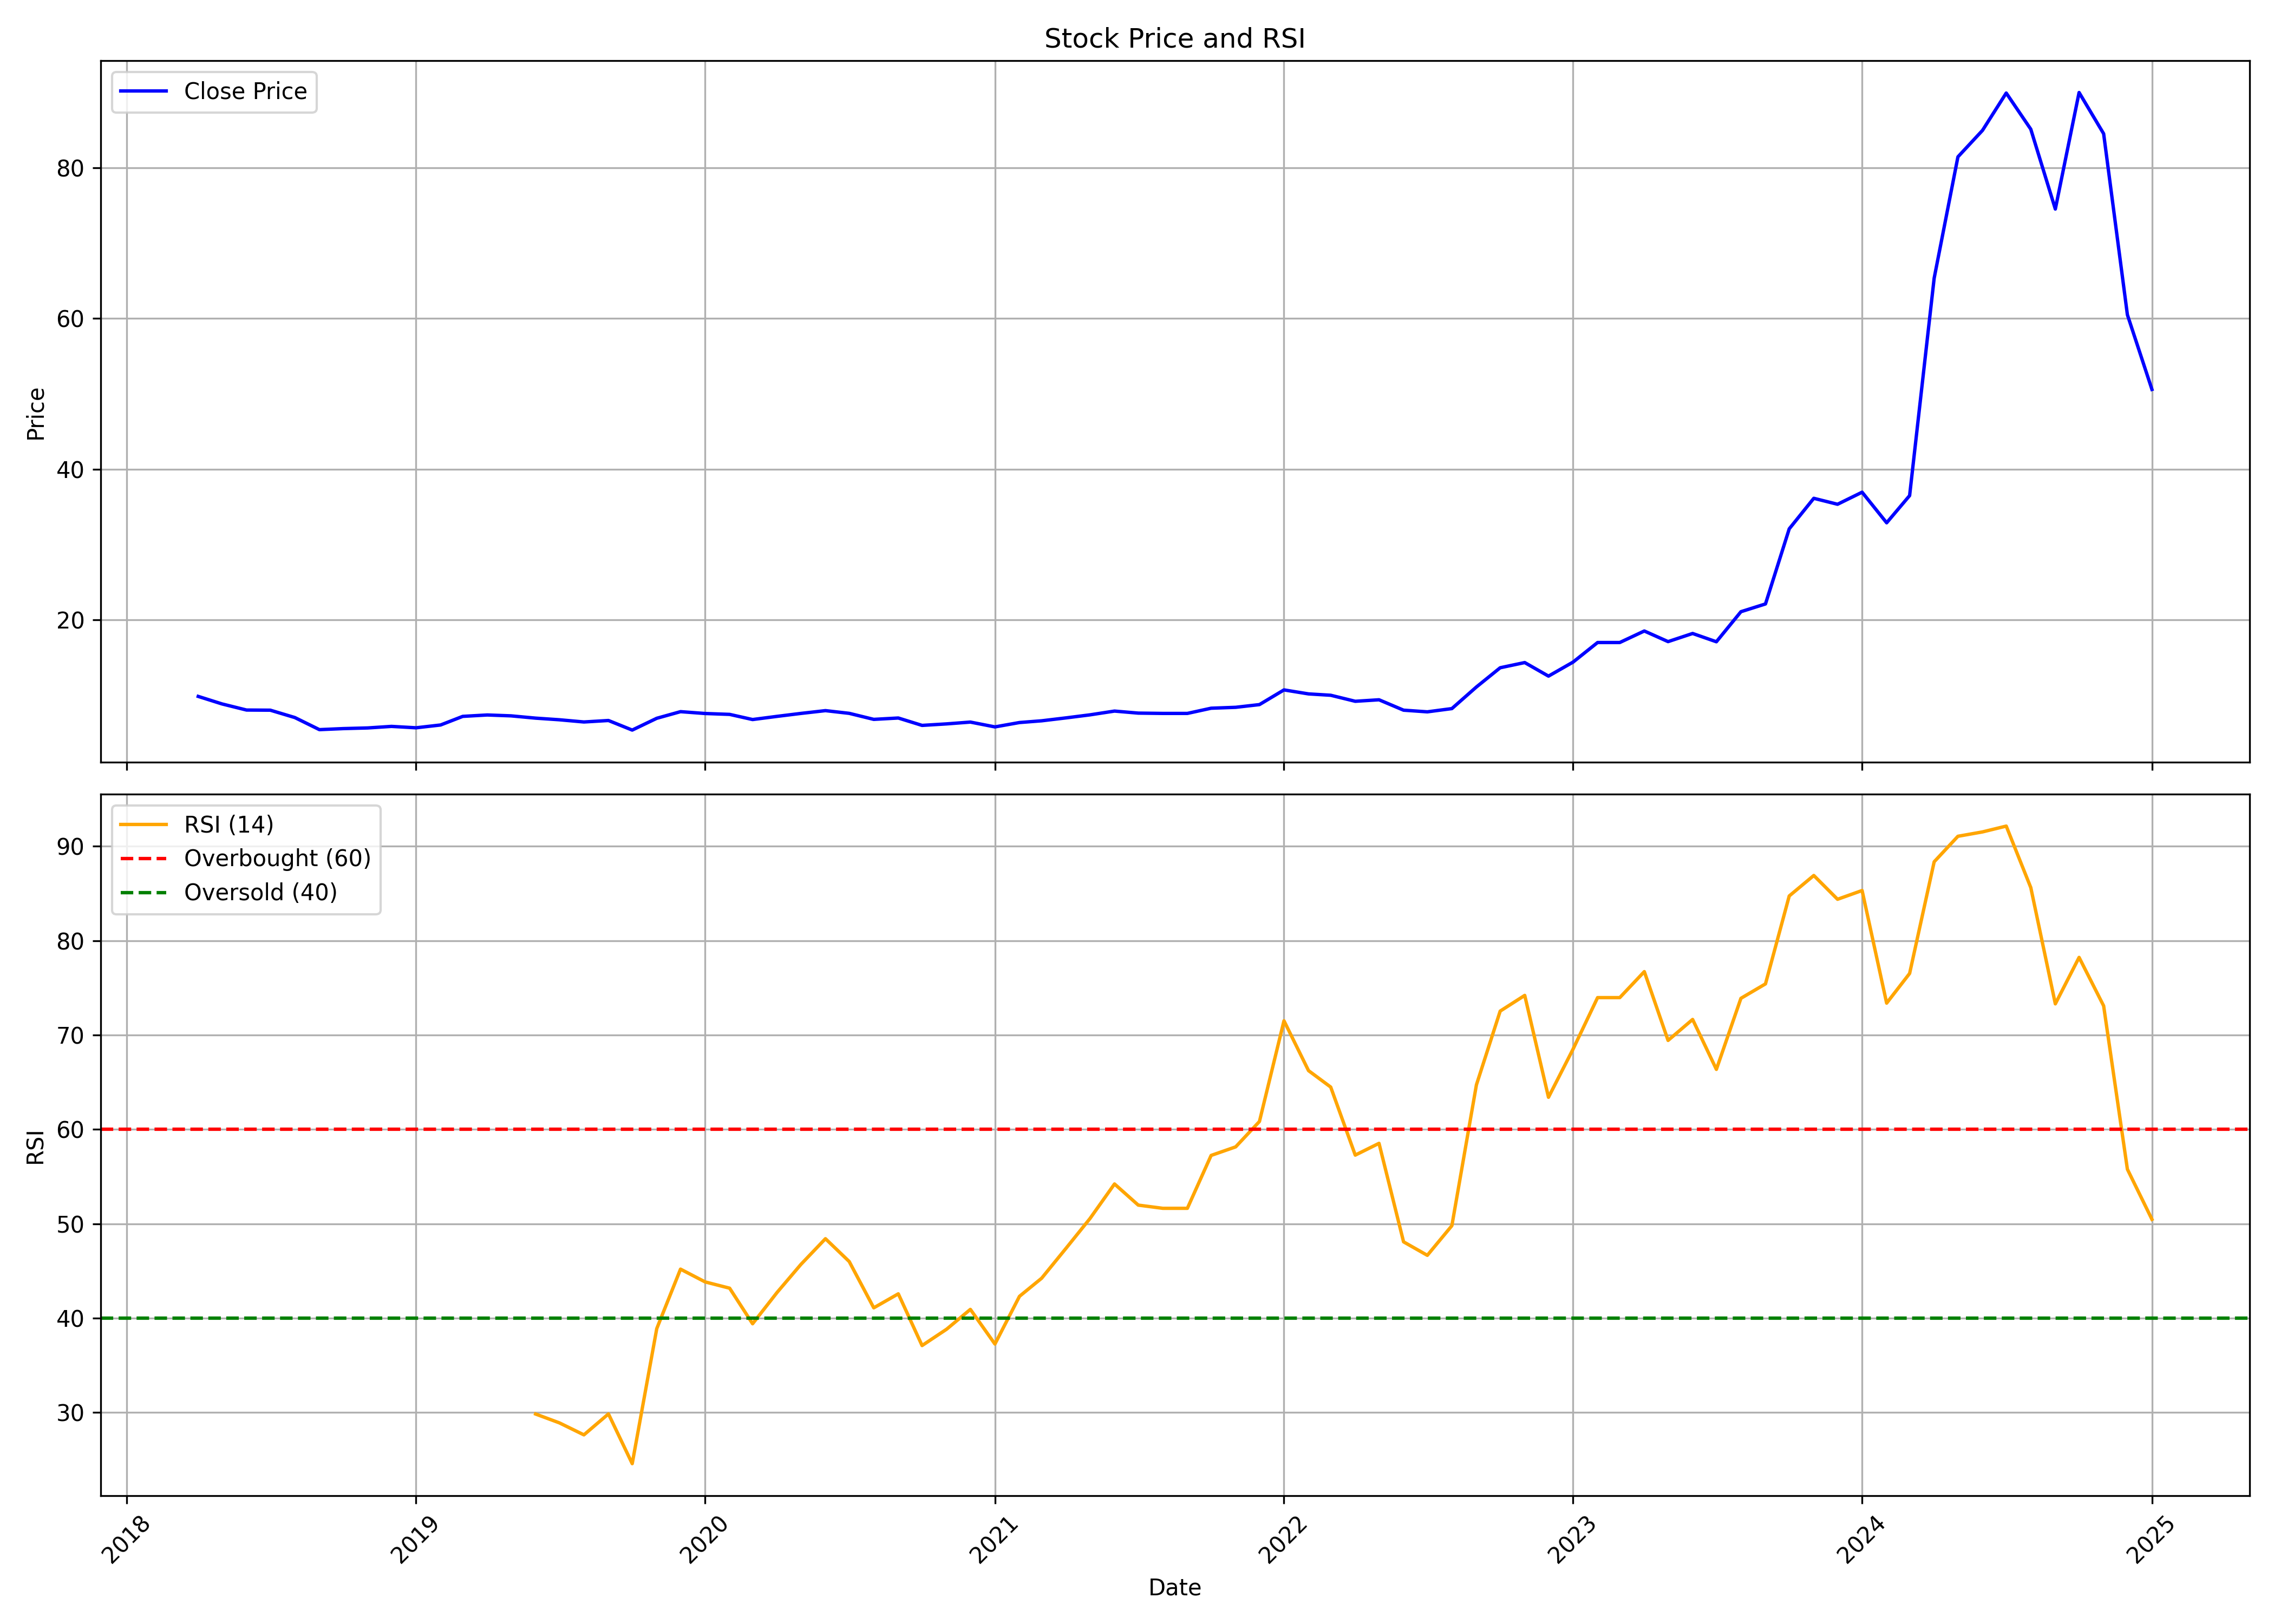

Values plotted in this chart, from the file beside it:
, Unnamed: 0.1, Unnamed: 0, date, symbol, open, high, low, close, volume, rsi
0, 0, 0, 2018-04-01, TARACHAND, 9.955, 10.37, 9.017, 9.848, 2980000, 
1, 1, 1, 2018-05-01, TARACHAND, 9.848, 9.848, 7.97, 8.85, 1650000, 
2, 2, 2, 2018-06-01, TARACHAND, 9.193, 9.877, 8.039, 8.039, 6480000, 
3, 3, 3, 2018-07-01, TARACHAND, 8.215, 8.899, 7.628, 8.019, 4570000, 
4, 4, 4, 2018-08-01, TARACHAND, 7.853, 7.96, 7.041, 7.041, 670000, 
5, 5, 5, 2018-09-01, TARACHAND, 6.65, 7.041, 4.997, 5.437, 650000, 
6, 6, 6, 2018-10-01, TARACHAND, 5.437, 6.249, 4.313, 5.574, 1110000, 
7, 7, 7, 2018-11-01, TARACHAND, 5.476, 6.474, 4.821, 5.662, 370000, 
8, 8, 8, 2018-12-01, TARACHAND, 5.672, 6.454, 5.144, 5.868, 420000, 
9, 9, 9, 2019-01-01, TARACHAND, 5.868, 6.552, 5.34, 5.682, 520000, 
10, 10, 10, 2019-02-01, TARACHAND, 5.682, 6.406, 5.046, 6.053, 980000, 
11, 11, 11, 2019-03-01, TARACHAND, 6.063, 7.628, 5.731, 7.198, 2390000, 
12, 12, 12, 2019-04-01, TARACHAND, 7.335, 7.775, 6.425, 7.383, 930000, 
13, 13, 13, 2019-05-01, TARACHAND, 7.383, 8.557, 6.963, 7.266, 720000, 
14, 14, 14, 2019-06-01, TARACHAND, 7.149, 7.696, 6.65, 6.963, 340000, 29.82
15, 15, 15, 2019-07-01, TARACHAND, 6.963, 8.283, 6.552, 6.748, 530000, 28.89
16, 16, 16, 2019-08-01, TARACHAND, 6.797, 7.784, 5.907, 6.454, 350000, 27.61
17, 17, 17, 2019-09-01, TARACHAND, 6.454, 6.846, 5.868, 6.65, 200000, 29.83
18, 18, 18, 2019-10-01, TARACHAND, 6.65, 6.836, 4.997, 5.379, 250000, 24.56
19, 19, 19, 2019-11-01, TARACHAND, 5.379, 7.041, 5.379, 6.943, 700000, 38.88
20, 20, 20, 2019-12-01, TARACHAND, 6.943, 8.41, 6.621, 7.824, 350000, 45.18
21, 21, 21, 2020-01-01, TARACHAND, 8.019, 8.312, 7.1, 7.579, 300000, 43.83
22, 22, 22, 2020-02-01, TARACHAND, 37.9, 37.9, 6.767, 7.462, 240000, 43.16
23, 23, 23, 2020-03-01, TARACHAND, 7.051, 7.237, 4.127, 6.777, 720000, 39.39
24, 24, 24, 2020-04-01, TARACHAND, 6.93, 7.7, 5.5, 7.2, 190000, 42.72
25, 25, 25, 2020-05-01, TARACHAND, 7.2, 7.97, 6.06, 7.59, 740000, 45.68
26, 26, 26, 2020-06-01, TARACHAND, 7.59, 8.55, 7.06, 7.96, 350000, 48.41
27, 27, 27, 2020-07-01, TARACHAND, 7.96, 8.4, 6.8, 7.6, 480000, 45.99
28, 28, 28, 2020-08-01, TARACHAND, 7.6, 7.8, 6.3, 6.8, 110000, 41.08
29, 29, 29, 2020-09-01, TARACHAND, 6.8, 7.0, 6.2, 6.98, 90000, 42.56
30, 30, 30, 2020-10-01, TARACHAND, 6.14, 7.5, 6.0, 6.0, 530000, 37.08
31, 31, 31, 2020-11-01, TARACHAND, 6.0, 6.2, 5.36, 6.2, 140000, 38.81
32, 32, 32, 2020-12-01, TARACHAND, 6.2, 6.5, 5.4, 6.44, 90000, 40.92
33, 33, 33, 2021-01-01, TARACHAND, 6.44, 6.44, 5.2, 5.8, 80000, 37.24
34, 34, 34, 2021-02-01, TARACHAND, 5.8, 7.58, 5.73, 6.38, 2160000, 42.3
35, 35, 35, 2021-03-01, TARACHAND, 7.56, 8.57, 5.82, 6.61, 850000, 44.22
36, 36, 36, 2021-04-01, TARACHAND, 6.61, 7.6, 5.48, 7.0, 100000, 47.41
37, 37, 37, 2021-05-01, TARACHAND, 7.29, 8.02, 6.0, 7.4, 830000, 50.54
38, 38, 38, 2021-06-01, TARACHAND, 7.4, 10.47, 7.4, 7.9, 1020000, 54.21
39, 39, 39, 2021-07-01, TARACHAND, 7.8, 8.59, 7.0, 7.63, 580000, 51.97
40, 40, 40, 2021-08-01, TARACHAND, 7.63, 8.36, 7.2, 7.59, 250000, 51.63
41, 41, 41, 2021-09-01, TARACHAND, 7.59, 7.69, 6.6, 7.59, 390000, 51.63
42, 42, 42, 2021-10-01, TARACHAND, 7.4, 8.59, 7.4, 8.28, 710000, 57.24
43, 43, 43, 2021-11-01, TARACHAND, 8.03, 8.88, 8.03, 8.4, 1010000, 58.14
44, 44, 44, 2021-12-01, TARACHAND, 8.4, 9.4, 8.11, 8.76, 860000, 60.83
45, 45, 45, 2022-01-01, TARACHAND, 8.98, 13.2, 8.6, 10.71, 4230000, 71.51
46, 46, 46, 2022-02-01, TARACHAND, 10.99, 12.4, 9.69, 10.18, 2590000, 66.22
47, 47, 47, 2022-03-01, TARACHAND, 10.18, 10.8, 9.04, 10.0, 2400000, 64.48
48, 48, 48, 2022-04-01, TARACHAND, 10.36, 10.56, 8.4, 9.2, 890000, 57.27
49, 49, 49, 2022-05-01, TARACHAND, 9.2, 10.08, 8.4, 9.4, 320000, 58.52
50, 50, 50, 2022-06-01, TARACHAND, 9.2, 9.32, 7.37, 8.02, 170000, 48.08
51, 51, 51, 2022-07-01, TARACHAND, 8.02, 9.36, 7.8, 7.8, 410000, 46.65
52, 52, 52, 2022-08-01, TARACHAND, 8.98, 9.64, 8.12, 8.23, 690000, 49.79
53, 53, 53, 2022-09-01, TARACHAND, 8.23, 14.58, 7.6, 11.1, 3310000, 64.72
54, 54, 54, 2022-10-01, TARACHAND, 11.27, 13.79, 10.15, 13.65, 1180000, 72.54
55, 55, 55, 2022-11-01, TARACHAND, 14.0, 17.2, 11.0, 14.34, 5620000, 74.2
56, 56, 56, 2022-12-01, TARACHAND, 14.34, 14.87, 10.7, 12.54, 1280000, 63.4
57, 57, 57, 2023-01-01, TARACHAND, 12.65, 15.9, 11.75, 14.4, 1360000, 68.5
58, 58, 58, 2023-02-01, TARACHAND, 14.4, 19.8, 13.2, 17.0, 6300000, 73.97
59, 59, 59, 2023-03-01, TARACHAND, 17.4, 19.45, 15.26, 17.0, 2300000, 73.97
... 22 more rows
